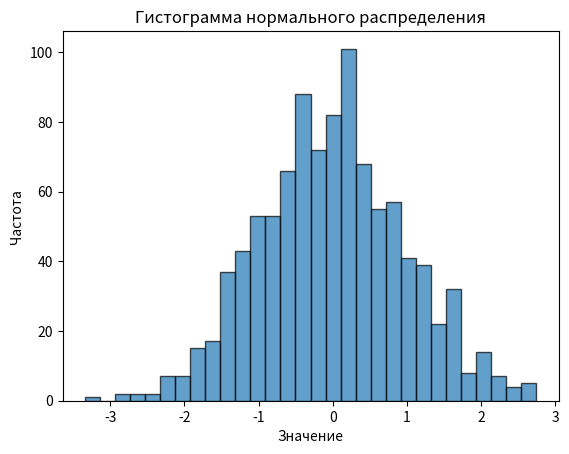

Here is the Python script that generated this plot:
import numpy as np
import matplotlib.pyplot as plt

mean = 0
std_dev = 1
num_samples = 1000

data = np.random.normal(mean, std_dev, num_samples)

plt.hist(data, bins=30, edgecolor='black', alpha=0.7)

plt.title('Гистограмма нормального распределения')
plt.xlabel('Значение')
plt.ylabel('Частота')

plt.show()

